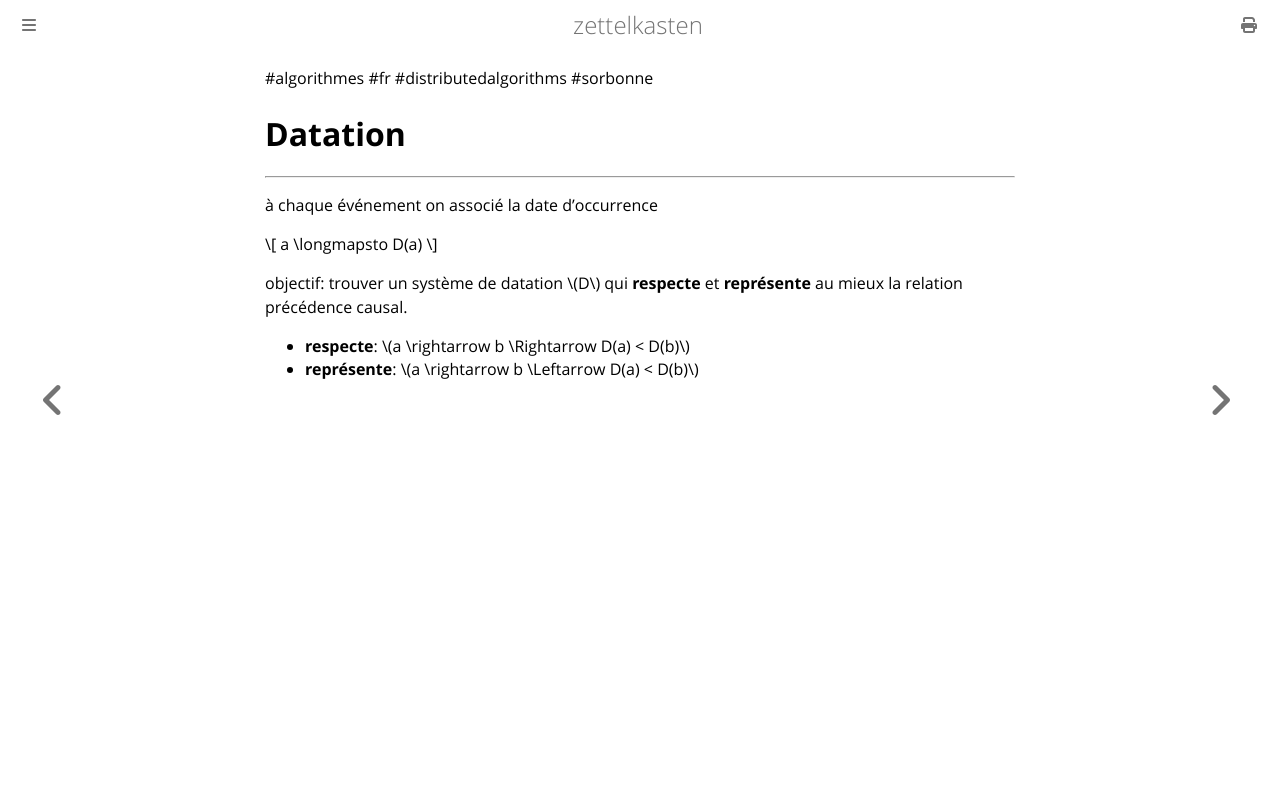

repository: aliasgwynplaine/z · page: 2b4b5-datation.html · generator: mdbook

#algorithmes #fr #distributedalgorithms #sorbonne
# Datation
---
à chaque événement on associé la date d’occurrence

\\[
a \longmapsto D(a)
\\]

objectif: trouver un système de datation \\(D\\) qui **respecte** et **représente** au mieux la relation précédence causal.

+ **respecte**: \\(a \rightarrow b \Rightarrow D(a) < D(b)\\) 
+ **représente**: \\(a \rightarrow b \Leftarrow D(a) < D(b)\\)
